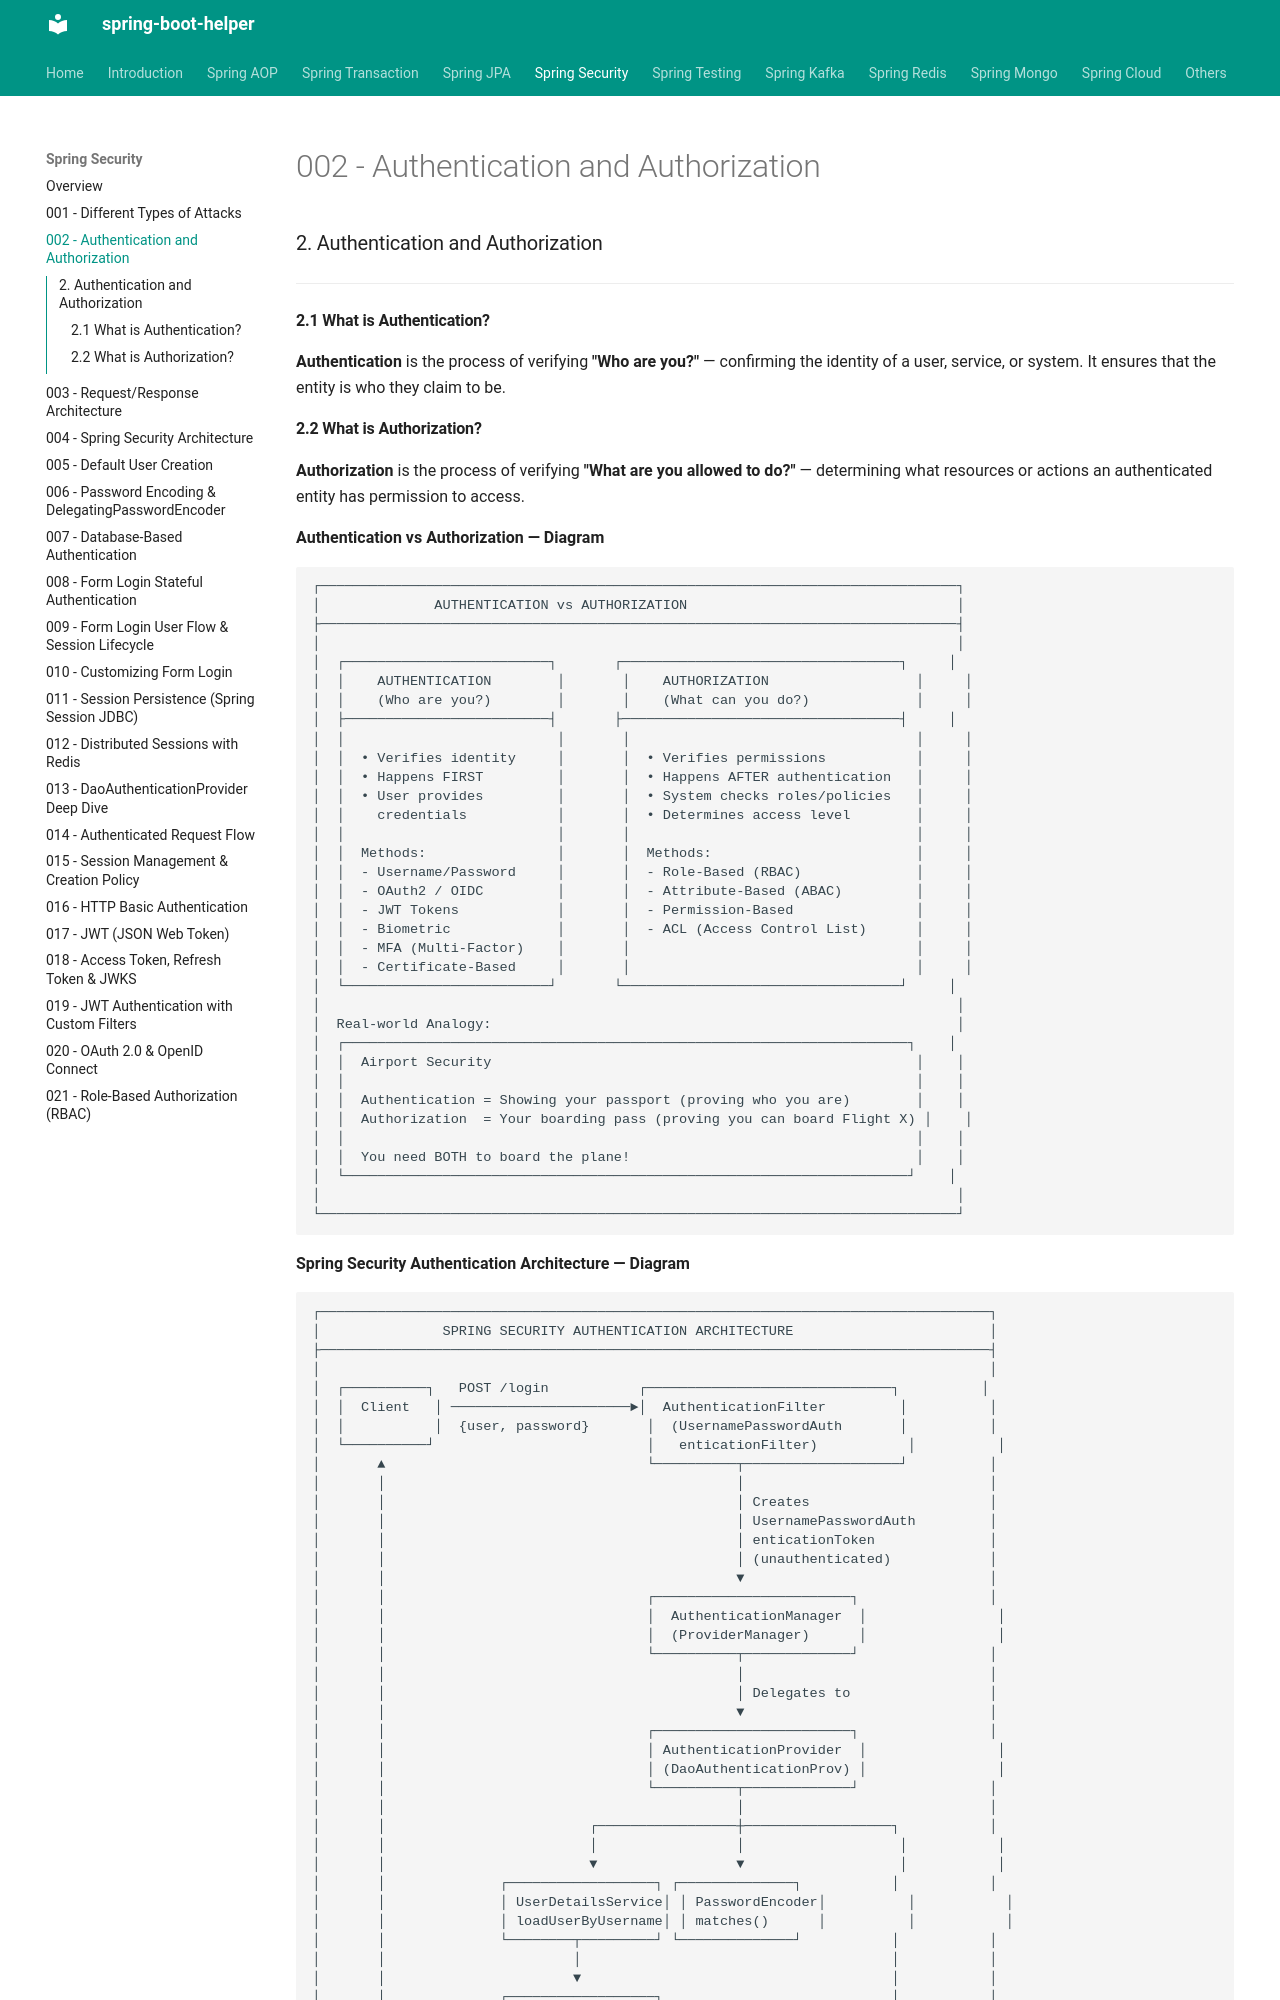

repository: abhishekghoshh/spring-boot-helper · page: spring-security/002-authorization-and-authentication/index.html · generator: mkdocs

### 2. Authentication and Authorization

---

#### 2.1 What is Authentication?

**Authentication** is the process of verifying **"Who are you?"** — confirming the identity of a user, service, or system. It ensures that the entity is who they claim to be.
